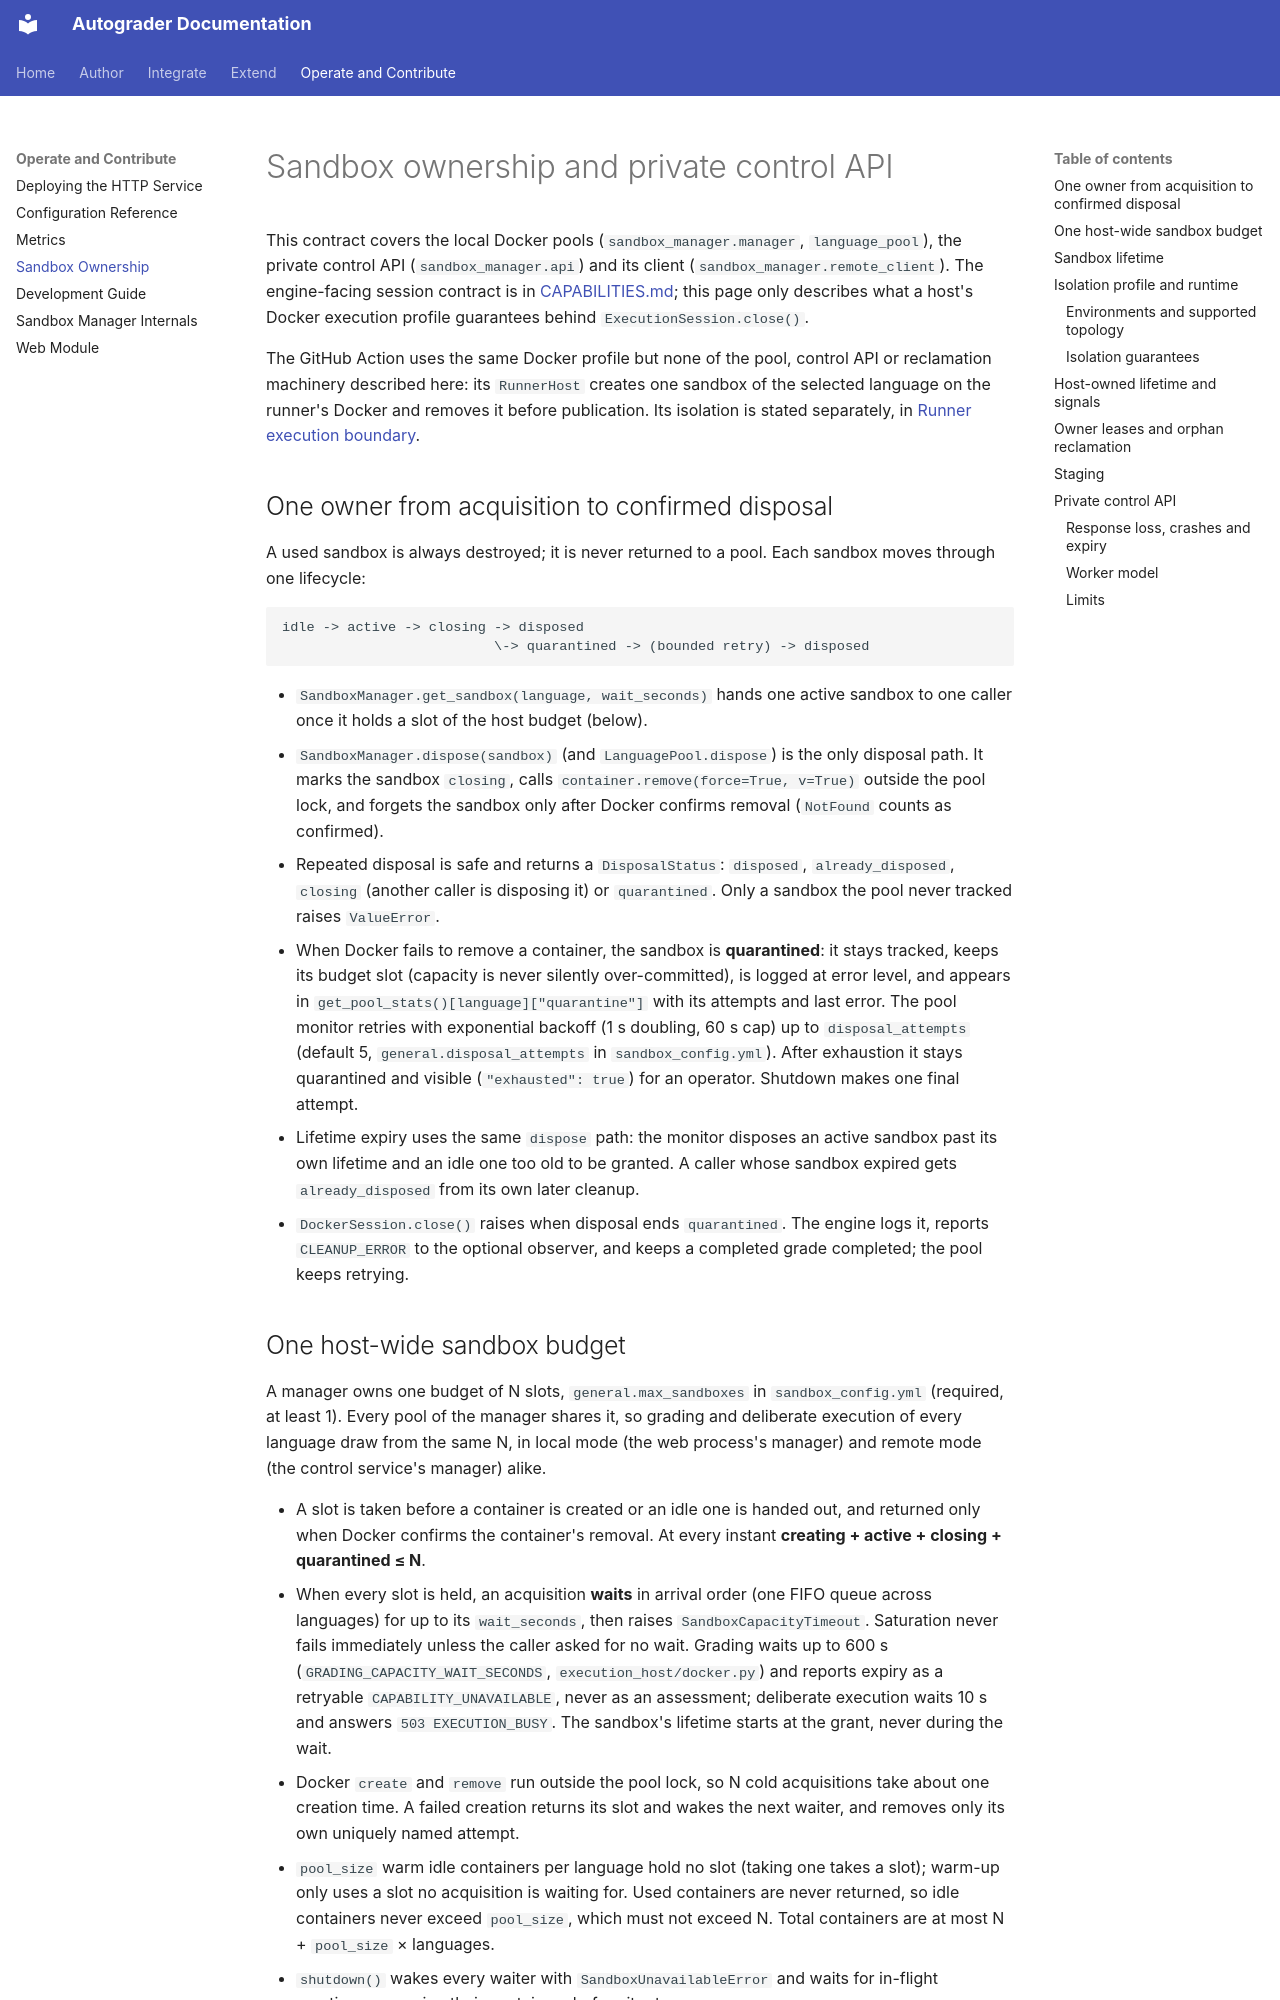

repository: webtech-network/autograder · page: contracts/SANDBOX/index.html · generator: mkdocs

# Sandbox ownership and private control API

This contract covers the local Docker pools (`sandbox_manager.manager`,
`language_pool`), the private control API (`sandbox_manager.api`) and its client
(`sandbox_manager.remote_client`). The engine-facing session contract is in
[CAPABILITIES.md](CAPABILITIES.md); this page only describes what a host's
Docker execution profile guarantees behind `ExecutionSession.close()`.

The GitHub Action uses the same Docker profile but none of the pool, control
API or reclamation machinery described here: its `RunnerHost` creates one
sandbox of the selected language on the runner's Docker and removes it before
publication. Its isolation is stated separately, in
[Runner execution boundary](../github_action/trust.md#runner-execution-boundary).

## One owner from acquisition to confirmed disposal

A used sandbox is always destroyed; it is never returned to a pool. Each
sandbox moves through one lifecycle:

```text
idle -> active -> closing -> disposed
                          \-> quarantined -> (bounded retry) -> disposed
```

* `SandboxManager.get_sandbox(language, wait_seconds)` hands one active sandbox
  to one caller once it holds a slot of the host budget (below).
* `SandboxManager.dispose(sandbox)` (and `LanguagePool.dispose`) is the only
  disposal path. It marks the sandbox `closing`, calls
  `container.remove(force=True, v=True)` outside the pool lock, and forgets the
  sandbox only after Docker confirms removal (`NotFound` counts as confirmed).
* Repeated disposal is safe and returns a `DisposalStatus`: `disposed`,
  `already_disposed`, `closing` (another caller is disposing it) or
  `quarantined`. Only a sandbox the pool never tracked raises `ValueError`.
* When Docker fails to remove a container, the sandbox is **quarantined**: it
  stays tracked, keeps its budget slot (capacity is never silently
  over-committed), is logged at error level, and appears in
  `get_pool_stats()[language]["quarantine"]` with its attempts and last error.
  The pool monitor retries with exponential backoff (1 s doubling, 60 s cap) up
  to `disposal_attempts` (default 5, `general.disposal_attempts` in
  `sandbox_config.yml`). After exhaustion it stays quarantined and visible
  (`"exhausted": true`) for an operator. Shutdown makes one final attempt.
* Lifetime expiry uses the same `dispose` path: the monitor disposes an active
  sandbox past its own lifetime and an idle one too old to be granted. A
  caller whose sandbox expired gets `already_disposed` from its own later
  cleanup.
* `DockerSession.close()` raises when disposal ends `quarantined`. The engine
  logs it, reports `CLEANUP_ERROR` to the optional observer, and keeps a
  completed grade completed; the pool keeps retrying.
